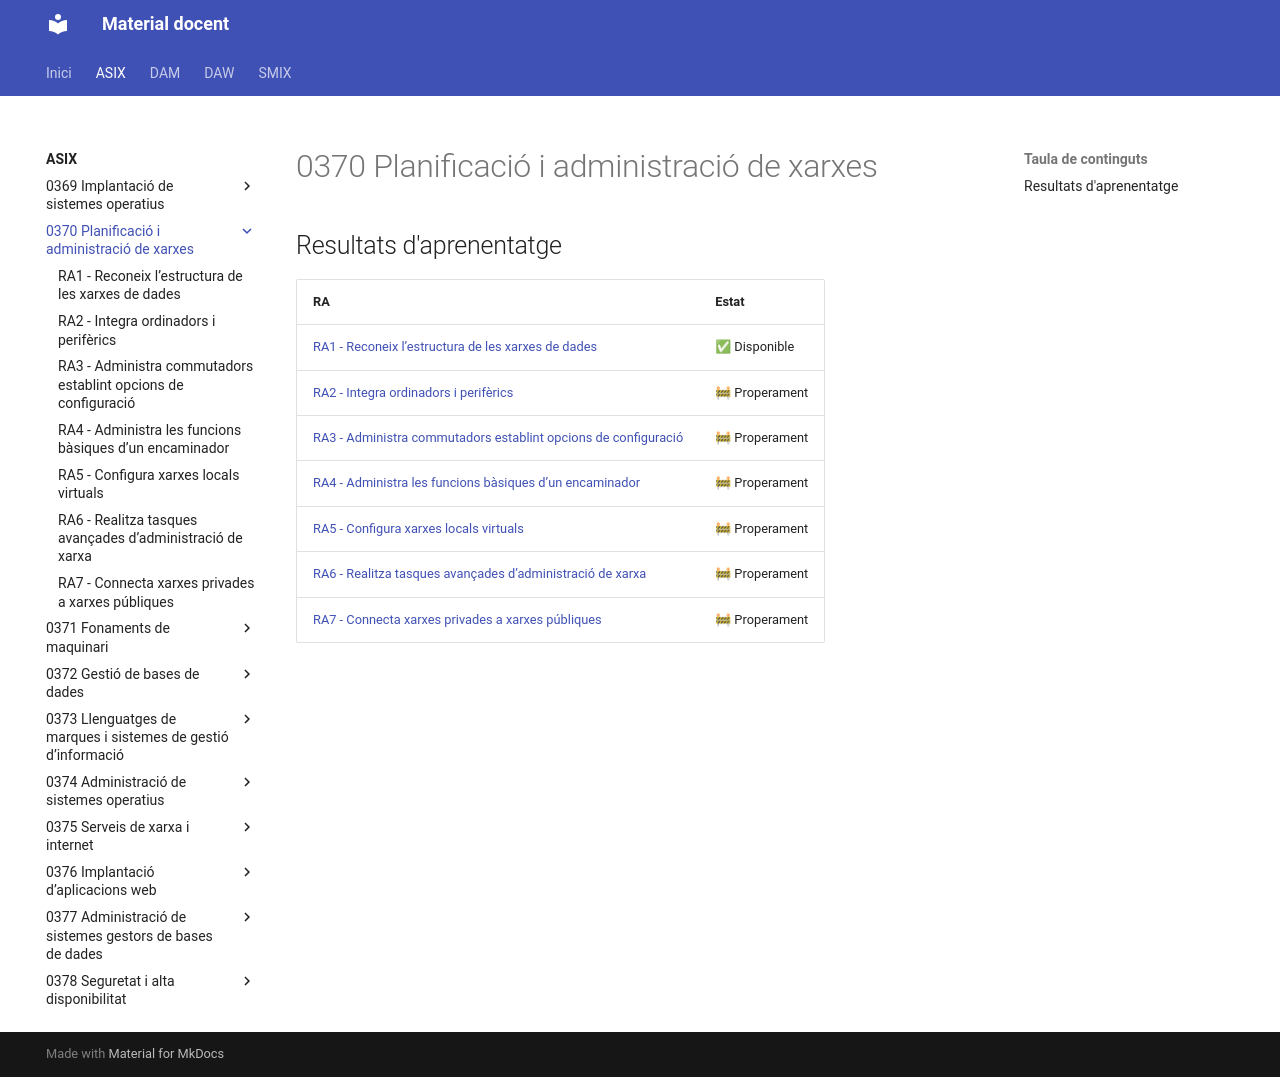

repository: aaragoprof/aaragoprof.github.io · page: asix/0370-planificacio-i-administracio-de-xarxes/index.html · generator: mkdocs

# 0370 Planificació i administració de xarxes

## Resultats d'aprenentatge

| RA | Estat |
|----|-------|
| [RA1 - Reconeix l’estructura de les xarxes de dades](ra1/index.md) | ✅ Disponible |
| [RA2 - Integra ordinadors i perifèrics](ra2/index.md) | 🚧 Properament |
| [RA3 - Administra commutadors establint opcions de configuració](ra3/index.md) | 🚧 Properament |
| [RA4 - Administra les funcions bàsiques d’un encaminador](ra4/index.md) | 🚧 Properament |
| [RA5 - Configura xarxes locals virtuals](ra5/index.md) | 🚧 Properament |
| [RA6 - Realitza tasques avançades d’administració de xarxa](ra6/index.md) | 🚧 Properament |
| [RA7 - Connecta xarxes privades a xarxes públiques](ra7/index.md) | 🚧 Properament |
